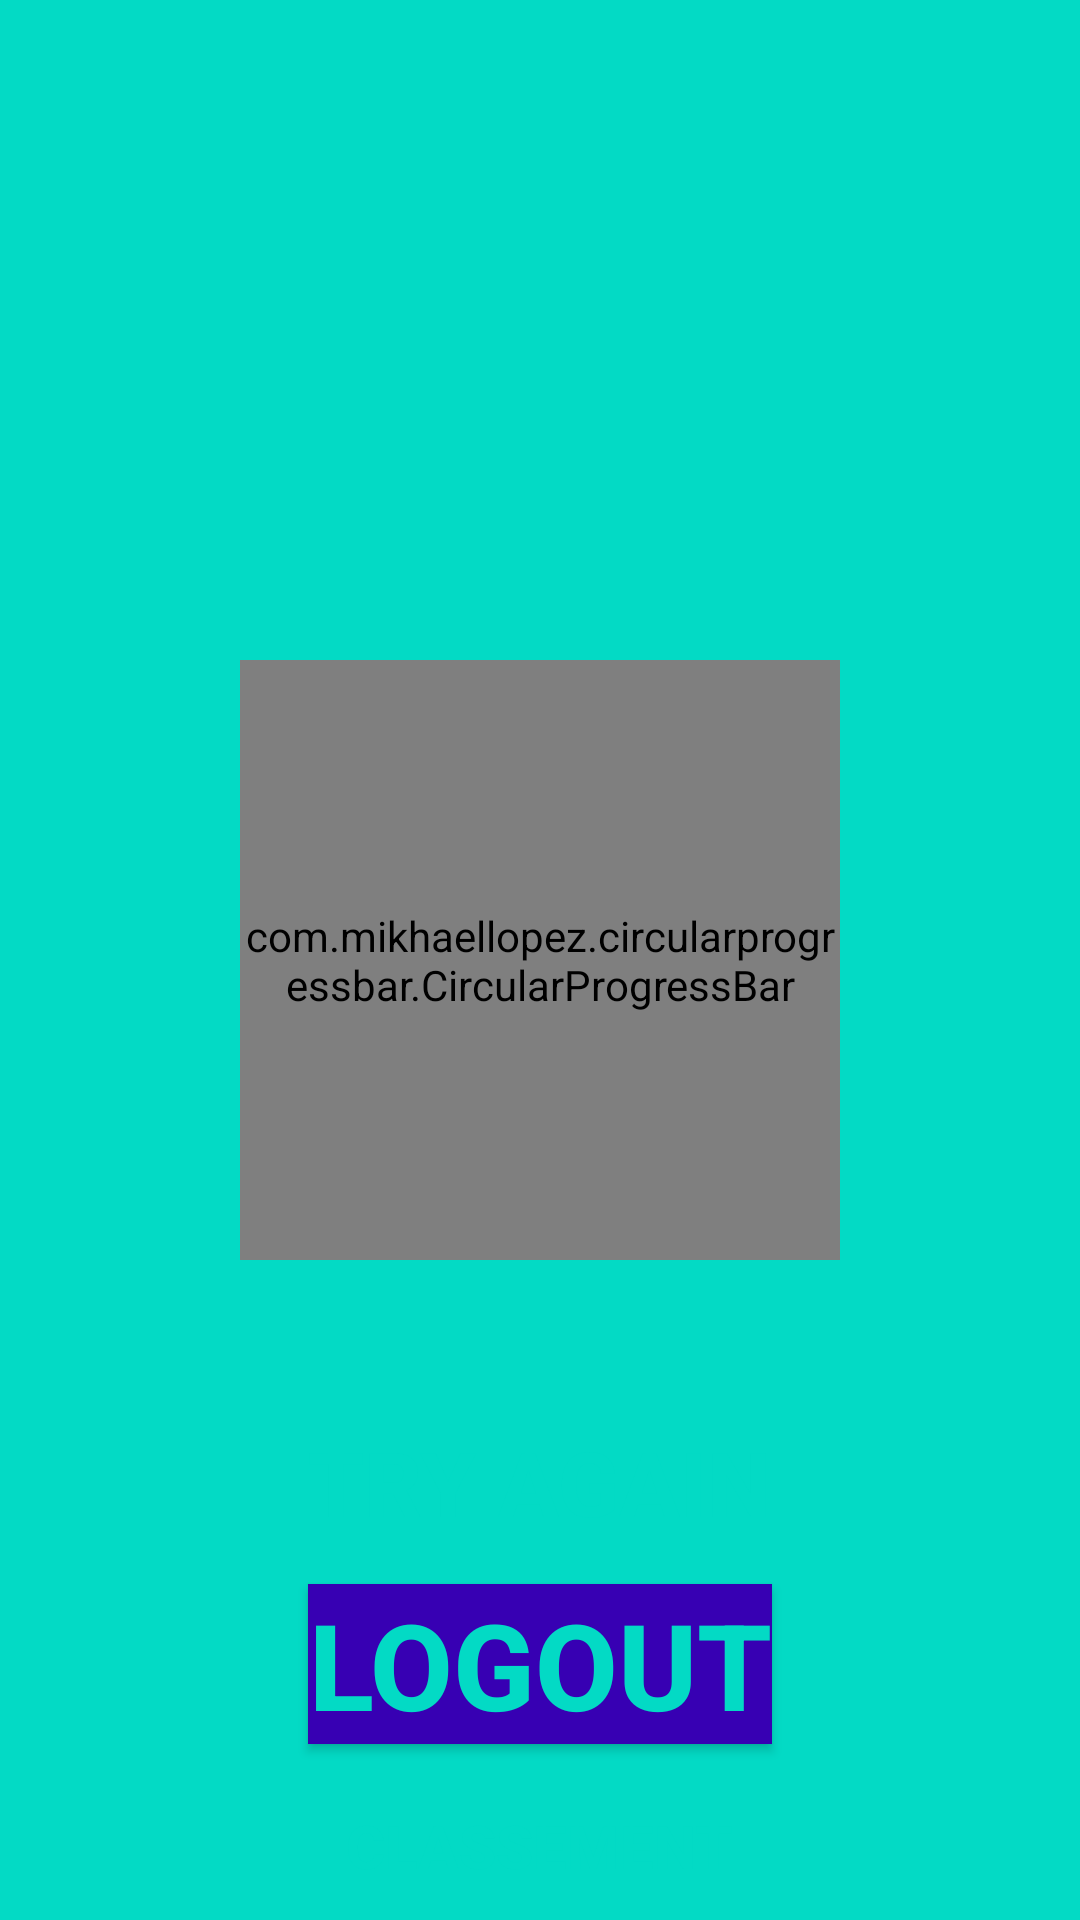

Layout XML and referenced resources for this Android screen:
<!-- AndroidManifest.xml: application theme QuizApp -->
<!-- res/layout/activity_score.xml -->
<?xml version="1.0" encoding="utf-8"?>
<RelativeLayout xmlns:android="http://schemas.android.com/apk/res/android"
    xmlns:app="http://schemas.android.com/apk/res-auto"
    xmlns:tools="http://schemas.android.com/tools"
    android:id="@+id/main"
    android:layout_width="match_parent"
    android:layout_height="match_parent"
    android:background="@color/colorAccent"
    android:layout_marginRight="30dp"
    android:layout_marginTop="50dp"
    android:layout_marginLeft="30dp"
    tools:context=".score">

    <com.mikhaellopez.circularprogressbar.CircularProgressBar
        android:id="@+id/circularProgressBar"
        android:layout_width="200dp"
        android:layout_height="200dp"
        app:cpb_background_progressbar_color="@color/colorPrimary"
        app:cpb_background_progressbar_width="20dp"
        app:cpb_progress_direction="to_right"
        app:cpb_progressbar_color="@color/green"
        app:cpb_progressbar_width="10dp"
        app:cpb_progress_max="5"
        app:cpb_round_border="false"
        android:layout_centerInParent="true" />

    <TextView
        android:id="@+id/result"
        android:layout_width="wrap_content"
        android:layout_height="wrap_content"
        android:textColor="@color/colorPrimaryDark"
        android:layout_centerInParent="true"
        android:textStyle="bold"
        android:textSize="60dp"
        android:gravity="center" />

    <Button
        android:layout_width="wrap_content"
        android:layout_height="wrap_content"
        android:layout_below="@id/circularProgressBar"
        android:id="@+id/buttonTry"
        android:text="Try Again"
        android:textSize="30dp"
        android:textColor="@color/colorAccent"
        android:textStyle="bold"
        android:background="@color/green"
        android:layout_centerHorizontal="true"
        android:layout_marginTop="50dp" />

    <Button
        android:layout_width="wrap_content"
        android:layout_marginTop="10dp"
        android:layout_height="wrap_content"
        android:background="@color/colorPrimaryDark"
        android:textSize="40dp"
        android:text="Logout"
        android:id="@+id/logout"
        android:textColor="@color/colorAccent"
        android:textStyle="bold"
        android:layout_centerHorizontal="true"
        android:layout_below="@id/buttonTry" />
    <Button
        android:layout_width="wrap_content"
        android:layout_marginTop="10dp"
        android:layout_height="wrap_content"
        android:background="@color/blue"
        android:textSize="20dp"
        android:text="Classement"
        android:textColor="@color/colorAccent"
        android:textStyle="bold"
        android:id="@+id/leaderboard"
        android:layout_centerHorizontal="true"
        android:layout_below="@id/logout">

    </Button>

</RelativeLayout>
<!-- resources referenced by this layout -->
<resources>
  <style name="QuizApp" parent="Theme.AppCompat.Light.DarkActionBar">
          
          
          <item name="colorPrimaryDark">@color/colorPrimaryDark</item>
          <item name="colorPrimary">@color/colorPrimary</item>
          <item name="colorAccent">@color/colorAccent</item>
      </style>
  <!-- not gathered from this repository: default colours our renderer supplied (Android Studio template values) -->
  <color name="colorPrimary">#FF6200EE</color>
  <color name="colorPrimaryDark">#FF3700B3</color>
  <color name="colorAccent">#FF03DAC5</color>
</resources>
